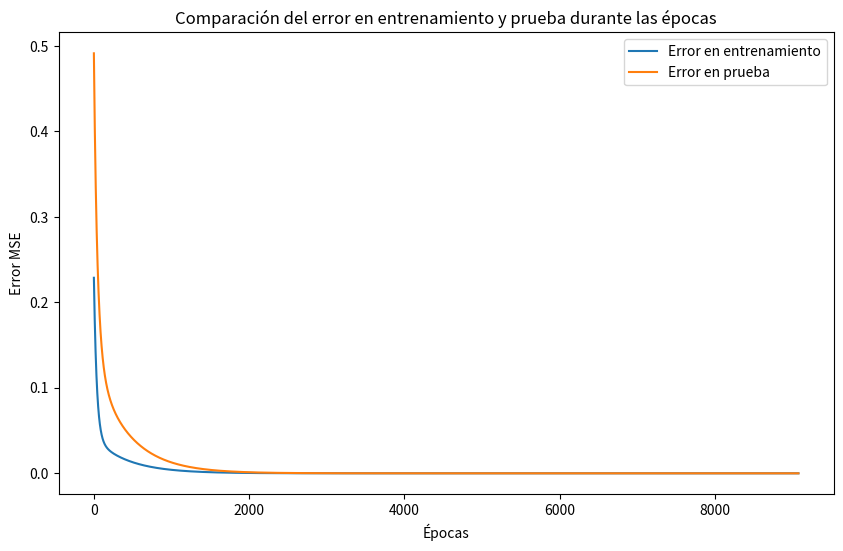

The matplotlib source for this figure:
#----LIBRERIA----
import numpy as np 
import matplotlib.pyplot as plt 


#----CLASS----
class RegresionLineal:

	#----INICIALIZACIÓN----
	def __init__(self,Theta,Label,Samples,LR,Bias,Label_test,Samples_test):
		
		#----VARIABLES CLASS----
		self.Theta = np.array(Theta).astype(float)
		self.Label = np.array(Label).astype(float)
		self.Samples = np.array(Samples).astype(float)
		self.Label_test = np.array(Label_test).astype(float)
		self.Samples_test = np.array(Samples_test).astype(float)
		self.LR = LR
		self.epochs = 0
		self.Bias = Bias
		self.error_train = []
		self.error_test = []
		# Insertar BIAS en Theta y Samples
		self.Theta = np.append(self.Theta, 0)
		self.Samples = np.insert(self.Samples, 0, self.Bias, axis=1)
		self.Samples_test = np.insert(self.Samples_test, 0, self.Bias, axis=1)



	#----THETA ÓPTIMAS----
	def Betas_Opt(self,samples,label,tittle):
		# Convertir a matrices NumPy
		X = np.array(samples)
		y = np.array(label)

    	# Cálculo de theta usando la fórmula de la regresión lineal múltiple
		Theta_ = np.linalg.pinv(X.T @ X) @ X.T @ y
		print(tittle)
		for i in range(len(Theta_)):
			print(f'Tetha opt {i} :{Theta_[i]}')


	#----MUESTRA ERROR MSE DE TRAIN Y TEST----
	def RESULTS(self,tittle):
		print(tittle)
		for i in range(len(self.Theta)):
			print(f'Tetha org  {i} :{self.Theta[i]}')
		print(f'''
ERROR TRAIN {self.error_train[-1]}
ERROR TEST {self.error_test[-1]}
''')
	
	#----MUESTRA GRÁFICAMENTE EL ERROR MSE DE TRAIN Y TEST----
	def plot_error(self):
		# Gráfico de los errores de entrenamiento y prueba
		plt.figure(figsize=(10, 6))
		plt.plot(self.error_train, label='Error en entrenamiento')
		plt.plot(self.error_test, label='Error en prueba')
		plt.xlabel('Épocas')
		plt.ylabel('Error MSE')
		plt.title('Comparación del error en entrenamiento y prueba durante las épocas')
		plt.legend()
		plt.show()
 

	#----HIPÓTESIS----
	def hypothesis(self, theta, samples):
		return np.dot(theta, samples)

	#----ERROR MSE DE LA HIPÓTESIS----
	def ERROR(self, Theta, Samples, Label,show,tittle):
		# Mean Squared Error (MSE)
		total_error = 0  # Inicializamos el error acumulado
    
    	# Iteramos sobre cada muestra y su etiqueta correspondiente
		for i in range(len(Samples)):
			sample = Samples[i]
			actual_label = Label[i]
        
        	# Calculamos la hipótesis para la muestra actual
			predicted_label = self.hypothesis(Theta, sample)
			if show:
				print( f"{tittle} hyp  {predicted_label}  y {Label[i]}")   
        	# Calculamos el error absoluto (diferencia entre la predicción y la etiqueta real)
			error = (predicted_label - actual_label)**2
        	# Acumulamos el error
			total_error += error
    
    	# Calculamos el MAE dividiendo el error acumulado entre el número de muestras
		mean_absolute_error = total_error / len(Samples)
		return mean_absolute_error
	#----R**2----
	def R_squared(self, Theta, Samples, Label):
        # Predicciones del modelo
		predictions = self.hypothesis(Theta, Samples)
        
        # Media de las etiquetas reales
		mean_label = np.mean(Label)
    
        # Suma de los cuadrados totales (SST)
		total_sum_of_squares = np.sum((Label - mean_label) ** 2)
        
        # Suma de los cuadrados residuales (SSR)
		residual_sum_of_squares = np.sum((Label - predictions) ** 2)
        # Cálculo de R²
		R2 = 1 - (residual_sum_of_squares / total_sum_of_squares)
		return R2
	
	#----NORMALIZACIÓN LABELS----
	def Scaling_labels(self, labels):
		# ESTANDARIZACIÓN DESVIACIÓN ESTANDAR
		'''
		medias = labels.mean(axis=0)
		desviaciones = labels.std(axis=0)
		labels = (labels- medias) / desviaciones
		'''
		
		# NORMALIZACIÓN (0-1) MIN-MAX
		
		label_min = np.min(labels)
		label_max = np.max(labels)
		return (labels - label_min) / (label_max - label_min)
		


	#----NORMALIZACIÓN SAMPLES----
	def Scaling(self, samples):

		# ESTANDARIZACIÓN DESVIACIÓN ESTANDAR
		# Escalado estándar (0 media, 1 desviación estándar)
		'''
		medias = samples[:, 1:].mean(axis=0)
		desviaciones = samples[:, 1:].std(axis=0)
		samples[:, 1:] = (samples[:, 1:] - medias) / desviaciones
		'''
		
		# NORMALIZACIÓN (0-1) MIN-MAX
		mins = samples[:, 1:].min(axis=0)
		maxs = samples[:, 1:].max(axis=0)
		dif = maxs - mins
		dif[dif == 0] = 1  # Evitar división por cero
		samples[:, 1:] = (samples[:, 1:] - mins) / dif
		return samples
		
		
		
	
	
	#----DESCENSO POR GRADIENTE----
	def GD(self, theta, samples, label, lr):

		m = len(samples)  # Número de muestras
		n = len(theta)    # Número de parámetros

    	# Crear una copia de theta para actualizar los valores gradualmente
		temp = np.copy(theta)

    	# Iterar sobre cada parámetro theta[j]
		for j in range(n):
			acum = 0  # Acumulador del gradiente

        	# Calcular la suma de los gradientes para todas las muestras
			for i in range(m):
				error = self.hypothesis(theta, samples[i]) - label[i]
				acum += error * samples[i][j]

        	# Actualizar el parámetro theta[j]
			temp[j] = theta[j] - (lr * (1 / m) * acum)

   		 # Devolver los nuevos parámetros actualizados
		return temp
	

	#----MODELO DE REGRESIÓN LINEAL----
	def LivingML(self, limit,M):
		# MUESTRA LAS THETA ÓPTIMAS
		self.Betas_Opt(self.Samples,self.Label,'Train Betas Opt') # Muestra theta óptimizadas, el módelo debería alcanzar estos parámetro

		# ESCALAMIENTO DE LABELS Y SAMPLES
		self.Samples = self.Scaling(self.Samples)
		self.Label = self.Scaling_labels(self.Label)
		# ESCALAMIENTO DE LABELS Y SAMPLES
		self.Samples_test = self.Scaling(self.Samples_test)
		self.Label_test = self.Scaling_labels(self.Label_test)
		
		# CÁLCULA Y ACTUALIZACIÓN DE THETA 
		while self.epochs < limit:
			old =  np.copy(self.Theta)
			# Actualización de parámetros
			self.Theta = self.GD(self.Theta, self.Samples, self.Label, self.LR)
			
			# Cálculo de errores TRAIN / TEST 
			train_error = self.ERROR(self.Theta, self.Samples, self.Label,M,'TRAIN')
			test_error = self.ERROR(self.Theta, self.Samples_test, self.Label_test,M,'TEST')
			
			# AÑADIR A LA LISTA
			self.error_train.append(train_error)
			self.error_test.append(test_error)
			# SI NO HAY CAMBIOS
			if np.allclose(self.Theta, old):
				break
			# ÉPOCAS
			self.epochs += 1
				
	
			

#----CORRER EL PROGRAMA----
if __name__ == "__main__":

	#----DEFINICIÓN DE VARIABLES----
	Theta= [0 , 0]  # Inicialización de theta
	Bias = 1# Bias
	Label = [1, 2, 3, 4, 5, 6, 7, 9, 10, 11, 12, 14, 15, 20]  # Etiquetas de entrenamiento
	Samples = [[100, 100], [200, 200], [300, 300], [400, 400], [500, 500], [600, 600],
	           [700, 700], [900, 900], [1000, 1000], [1100, 1100], [1200, 1200],
	           [1400, 1400], [1500, 1500], [2000, 2000]]  # Muestras de entrenamiento
	Label_test = [8, 21]  # Etiquetas de prueba
	Samples_test = [[800, 800], [2100, 2100]]  # Muestras de prueba
	LR = 0.01  # Tasa de aprendizaje


	
	#----CREACIÓN DE MODELO REGRESIÓN LINEAL----
	regresion = RegresionLineal(Theta, Label, Samples, LR, Bias, Label_test, Samples_test)
	regresion.LivingML(10000,False)  # Entrenar por 100 épocas LivingML(Epoch, Mostrar hyp vs label)
	regresion.RESULTS('Train Theta Model') # Muestra resultados 
	regresion.plot_error()  # Graficar los errores
	

	
